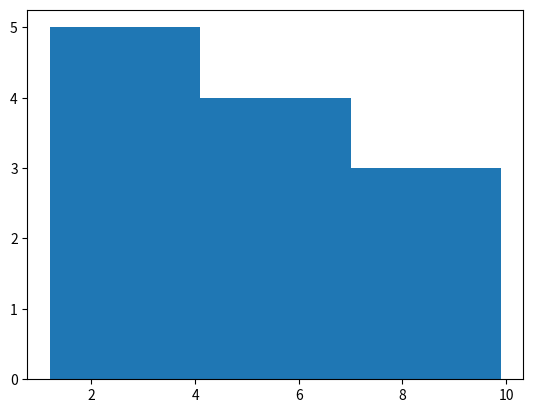

Python code for this plot:
# Name: Amna
# Reg no: 23-NTU-CS-1013
# Task 20
# Plot a histogram of a list of values using matplotlib

import matplotlib.pyplot as plt
help(plt.hist)

values = [1.2, 1.3, 2.2, 3.3, 2.4, 6.5, 6.6, 7.7, 8.8, 9.9, 4.2, 5.3]
plt.hist(values, bins=3)
plt.show()
